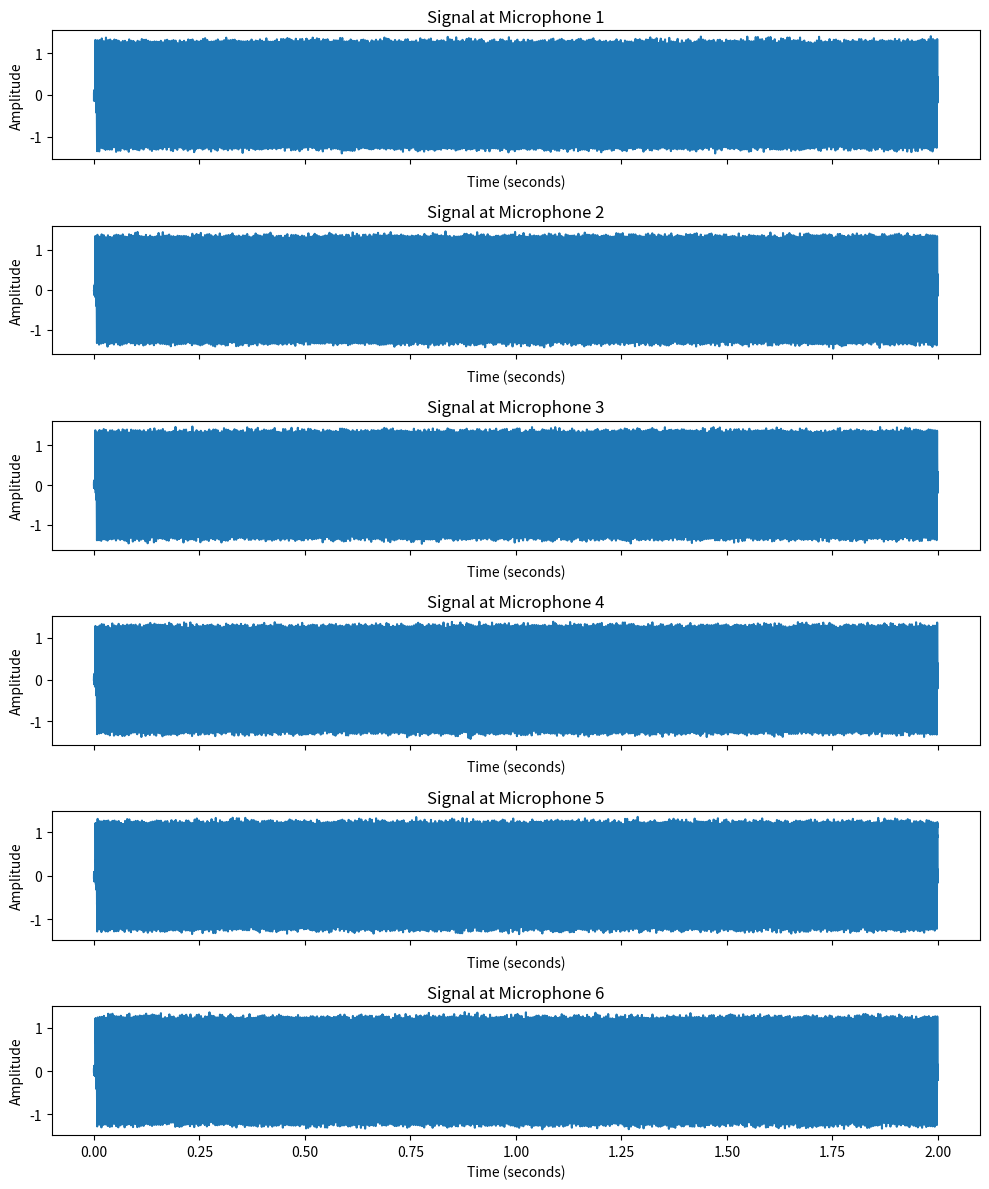
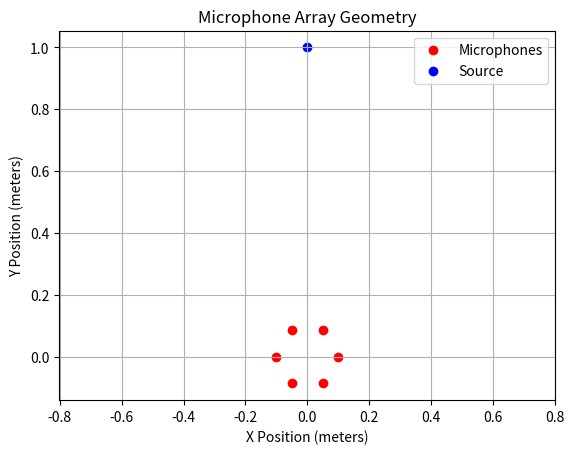

Source code (Python) for these figures, in order:
import numpy as np
import matplotlib.pyplot as plt

# 定义参数
sound_speed = 343       # 声速，单位：米/秒
sampling_rate = 44100   # 采样率，单位：Hz
duration = 2            # 信号持续时间，单位：秒
base_frequency = 200    # 人声基本频率
num_mics = 6            # 麦克风数量
radius = 0.1            # 环形麦克风阵列的半径，单位：米
source_position = np.array([0, 1])  # 声源位置，单位：米

# 创建时间数组
t = np.linspace(0, duration, int(sampling_rate * duration), endpoint=False)

# 计算麦克风位置
theta = np.linspace(0, 2 * np.pi, num_mics, endpoint=False)
mic_positions = np.vstack((radius * np.cos(theta), radius * np.sin(theta))).T

# 计算从声源到每个麦克风的距离
distances = np.sqrt(((mic_positions - source_position)**2).sum(axis=1))

# 生成每个麦克风的信号
signals = np.zeros((len(t), num_mics))
noise_level = 0.05  # 噪声水平
for i in range(num_mics):
    delay = distances[i] / sound_speed
    delayed_t = t - delay
    # 计算衰减因子
    attenuation = 1 / (1 + distances[i])
    # 生成人声信号模型，包含多个谐波
    voice_signal = np.sum([np.sin(2 * np.pi * (base_frequency * (n + 1)) * delayed_t) for n in range(3)], axis=0)
    # 应用衰减和随机噪声
    signals[:, i] = attenuation * voice_signal * (delayed_t >= 0) + noise_level * np.random.randn(len(t))

# 绘制所有麦克风的信号
plt.figure(figsize=(10, 12))
for i in range(num_mics):
    ax = plt.subplot(num_mics, 1, i + 1)
    ax.plot(t, signals[:, i])
    ax.set_title(f'Signal at Microphone {i+1}')
    ax.set_xlabel('Time (seconds)')
    ax.set_ylabel('Amplitude')
    if i < num_mics - 1:
        ax.set_xticklabels([])
plt.tight_layout()
plt.show()

# 绘制麦克风阵列的几何形状
plt.figure()
plt.scatter(mic_positions[:, 0], mic_positions[:, 1], color='red', label='Microphones')
plt.scatter(source_position[0], source_position[1], color='blue', label='Source')
plt.legend()
plt.title('Microphone Array Geometry')
plt.xlabel('X Position (meters)')
plt.ylabel('Y Position (meters)')
plt.axis('equal')
plt.grid(True)
plt.show()
